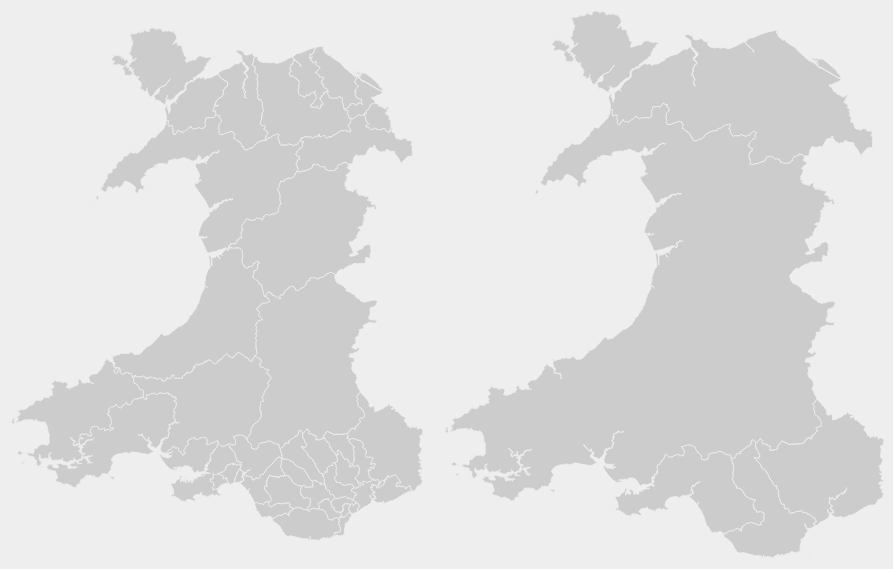
D3 v6 page, settled after 360 driven frames (6 s of simulated time); the page loaded 2 data file(s).



        let width = d3.select('#sc_map').node().clientWidth;
        let height = 600;

        let sc_svg = d3.select('#sc_map').append('svg').attr("width",width).attr('height', height);
        let scer_svg = d3.select('#scer_map').append('svg').attr("width",width).attr('height', height);

        let projection = d3.geoMercator();
        let path = d3.geoPath().projection(projection);

        let active = d3.select(null);

        function reset(event, d) {
            active.attr('opacity', '1.0');
            active = d3.select(null);

            d3.select('#info')
                .classed('active', false);

        }

        function clicked(event, d) {
            if(active.node() === this) {
                reset(event, d);
            } else {
                active.attr('opacity', '1.0')
                active = d3.select(this);
                active.attr('opacity', '0.2')
                d3.select("#info")
                        .classed("active", true);
                if(d.properties.nawc21nm) {
                    d3.select('#sc_name').text(d.properties.nawc21nm);
                } else if (d.properties.nawer21nm){
                    d3.select('#sc_name').text(d.properties.nawer21nm);
                }
            }
        }

        Promise.all([
            d3.json('data/nawc.topojson'),
            d3.json('data/nawer.topojson')
        ]).then(([sc_boundaries, scer_boundaries]) => {

            let sc = topojson.feature(sc_boundaries, sc_boundaries.objects.nawc_2021);

            projection.fitSize([width, height], sc);

            sc_svg.selectAll('path')
                .data(sc.features)
                .join((enter) => {
                    enter.append('path')
                    .attr('d', path)
                    .attr('fill', '#ccc' )
                    .attr('stroke', '#eee')
                    .attr('stroke-width', '1px')
                    .on('click', clicked);
                });
                let scer = topojson.feature(scer_boundaries, scer_boundaries.objects.nawer);

                projection.fitSize([width, height], scer);

                scer_svg.selectAll('path')
                    .data(scer.features)
                    .join((enter) => {
                        enter.append('path')
                        .attr('d', path)
                        .attr('fill', '#ccc' )
                        .attr('stroke', '#eee')
                        .attr('stroke-width', '1px')
                        .on('click', clicked);
                    });
        });

    

### data: data/nawer.topojson
{
 "type": "Topology",
 "bbox": [
  -5.482,
  51.38,
  -2.65,
  53.44
 ],
 "objects": {
  "nawer": {
   "type": "GeometryCollection",
   "geometries": [
    "{... 3 keys}",
    "{... 3 keys}",
    "{... 3 keys}",
    "{... 3 keys}",
    "{... 3 keys}"
   ]
  }
 },
 "arcs": [
  [
   [
    -3.148,
    52.89
   ],
   [
    -3.151,
    52.89
   ],
   [
    -3.151,
    52.9
   ],
   [
    -3.152,
    52.9
   ],
   [
    -3.155,
    52.9
   ],
   [
    -3.155,
    52.9
   ],
   [
    -3.157,
    52.9
   ],
   [
    -3.161,
    52.9
   ],
   "... 505 more items"
  ],
  [
   [
    -4.338,
    53.07
   ],
   [
    -4.338,
    53.07
   ],
   [
    -4.337,
    53.08
   ],
   [
    -4.336,
    53.08
   ],
   [
    -4.338,
    53.09
   ],
   [
    -4.343,
    53.1
   ],
   [
    -4.347,
    53.1
   ],
   [
    -4.348,
    53.11
   ],
   "... 1,134 more items"
  ],
  [
   [
    -4.423,
    53.43
   ],
   [
    -4.42,
    53.43
   ],
   [
    -4.42,
    53.43
   ],
   [
    -4.414,
    53.43
   ],
   [
    -4.41,
    53.43
   ],
   [
    -4.41,
    53.43
   ],
   [
    -4.408,
    53.43
   ],
   [
    -4.405,
    53.43
   ],
   "... 940 more items"
  ],
  [
   [
    -4.619,
    53.33
   ],
   [
    -4.628,
    53.33
   ],
   [
    -4.641,
    53.33
   ],
   [
    -4.643,
    53.32
   ],
   [
    -4.646,
    53.32
   ],
   [
    -4.645,
    53.32
   ],
   [
    -4.648,
    53.32
   ],
   [
    -4.648,
    53.32
   ],
   "... 349 more items"
  ],
  [
   [
    -3.084,
    53.26
   ],
   [
    -3.082,
    53.25
   ],
   [
    -3.08,
    53.25
   ],
   [
    -3.08,
    53.25
   ],
   [
    -3.075,
    53.25
   ],
   [
    -3.074,
    53.25
   ],
   [
    -3.069,
    53.25
   ],
   [
    -3.049,
    53.25
   ],
   "... 93 more items"
  ],
  [
   [
    -4.03,
    53.32
   ],
   [
    -4.032,
    53.32
   ],
   [
    -4.032,
    53.32
   ],
   [
    -4.03,
    53.32
   ],
   [
    -4.026,
    53.32
   ],
   [
    -4.022,
    53.32
   ],
   [
    -4.02,
    53.32
   ],
   [
    -4.028,
    53.32
   ],
   "... 1 more items"
  ],
  [
   [
    -3.097,
    53.26
   ],
   [
    -3.095,
    53.26
   ],
   [
    -3.097,
    53.26
   ],
   [
    -3.099,
    53.26
   ],
   [
    -3.101,
    53.26
   ],
   [
    -3.101,
    53.27
   ],
   [
    -3.097,
    53.26
   ]
  ],
  [
   [
    -3.075,
    53.25
   ],
   [
    -3.078,
    53.25
   ],
   [
    -3.08,
    53.25
   ],
   [
    -3.081,
    53.25
   ],
   [
    -3.082,
    53.26
   ],
   [
    -3.075,
    53.25
   ],
   [
    -3.075,
    53.25
   ]
  ],
  "... 125 more items"
 ]
}

### data: data/nawc.topojson
{
 "type": "Topology",
 "objects": {
  "nawc_2021": {
   "type": "GeometryCollection",
   "geometries": [
    "{... 3 keys}",
    "{... 3 keys}",
    "{... 3 keys}",
    "{... 3 keys}",
    "{... 3 keys}",
    "{... 3 keys}",
    "{... 3 keys}",
    "{... 3 keys}",
    "... 32 more items"
   ]
  }
 },
 "arcs": [
  [
   [
    -4.406,
    53.14
   ],
   [
    -4.406,
    53.14
   ],
   [
    -4.408,
    53.14
   ],
   [
    -4.407,
    53.14
   ],
   [
    -4.408,
    53.14
   ],
   [
    -4.41,
    53.14
   ],
   [
    -4.411,
    53.14
   ],
   [
    -4.411,
    53.14
   ],
   "... 32 more items"
  ],
  [
   [
    -4.506,
    53.19
   ],
   [
    -4.508,
    53.19
   ],
   [
    -4.508,
    53.19
   ],
   [
    -4.507,
    53.19
   ],
   [
    -4.506,
    53.19
   ]
  ],
  [
   [
    -4.184,
    53.22
   ],
   [
    -4.185,
    53.22
   ],
   [
    -4.185,
    53.22
   ],
   [
    -4.185,
    53.22
   ],
   [
    -4.184,
    53.22
   ]
  ],
  [
   [
    -4.179,
    53.22
   ],
   [
    -4.181,
    53.22
   ],
   [
    -4.182,
    53.22
   ],
   [
    -4.181,
    53.22
   ],
   [
    -4.18,
    53.22
   ],
   [
    -4.179,
    53.22
   ]
  ],
  [
   [
    -4.173,
    53.22
   ],
   [
    -4.173,
    53.22
   ],
   [
    -4.174,
    53.22
   ],
   [
    -4.174,
    53.22
   ],
   [
    -4.174,
    53.22
   ],
   [
    -4.176,
    53.22
   ],
   [
    -4.175,
    53.22
   ],
   [
    -4.173,
    53.22
   ]
  ],
  [
   [
    -4.155,
    53.23
   ],
   [
    -4.154,
    53.23
   ],
   [
    -4.155,
    53.23
   ],
   [
    -4.156,
    53.23
   ],
   [
    -4.157,
    53.23
   ],
   [
    -4.157,
    53.23
   ],
   [
    -4.158,
    53.23
   ],
   [
    -4.158,
    53.23
   ],
   "... 8 more items"
  ],
  [
   [
    -4.152,
    53.23
   ],
   [
    -4.152,
    53.23
   ],
   [
    -4.153,
    53.23
   ],
   [
    -4.152,
    53.23
   ]
  ],
  [
   [
    -4.151,
    53.23
   ],
   [
    -4.151,
    53.23
   ],
   [
    -4.151,
    53.23
   ],
   [
    -4.15,
    53.23
   ],
   [
    -4.151,
    53.23
   ]
  ],
  "... 351 more items"
 ],
 "bbox": [
  -5.669,
  51.37,
  -2.65,
  53.44
 ]
}